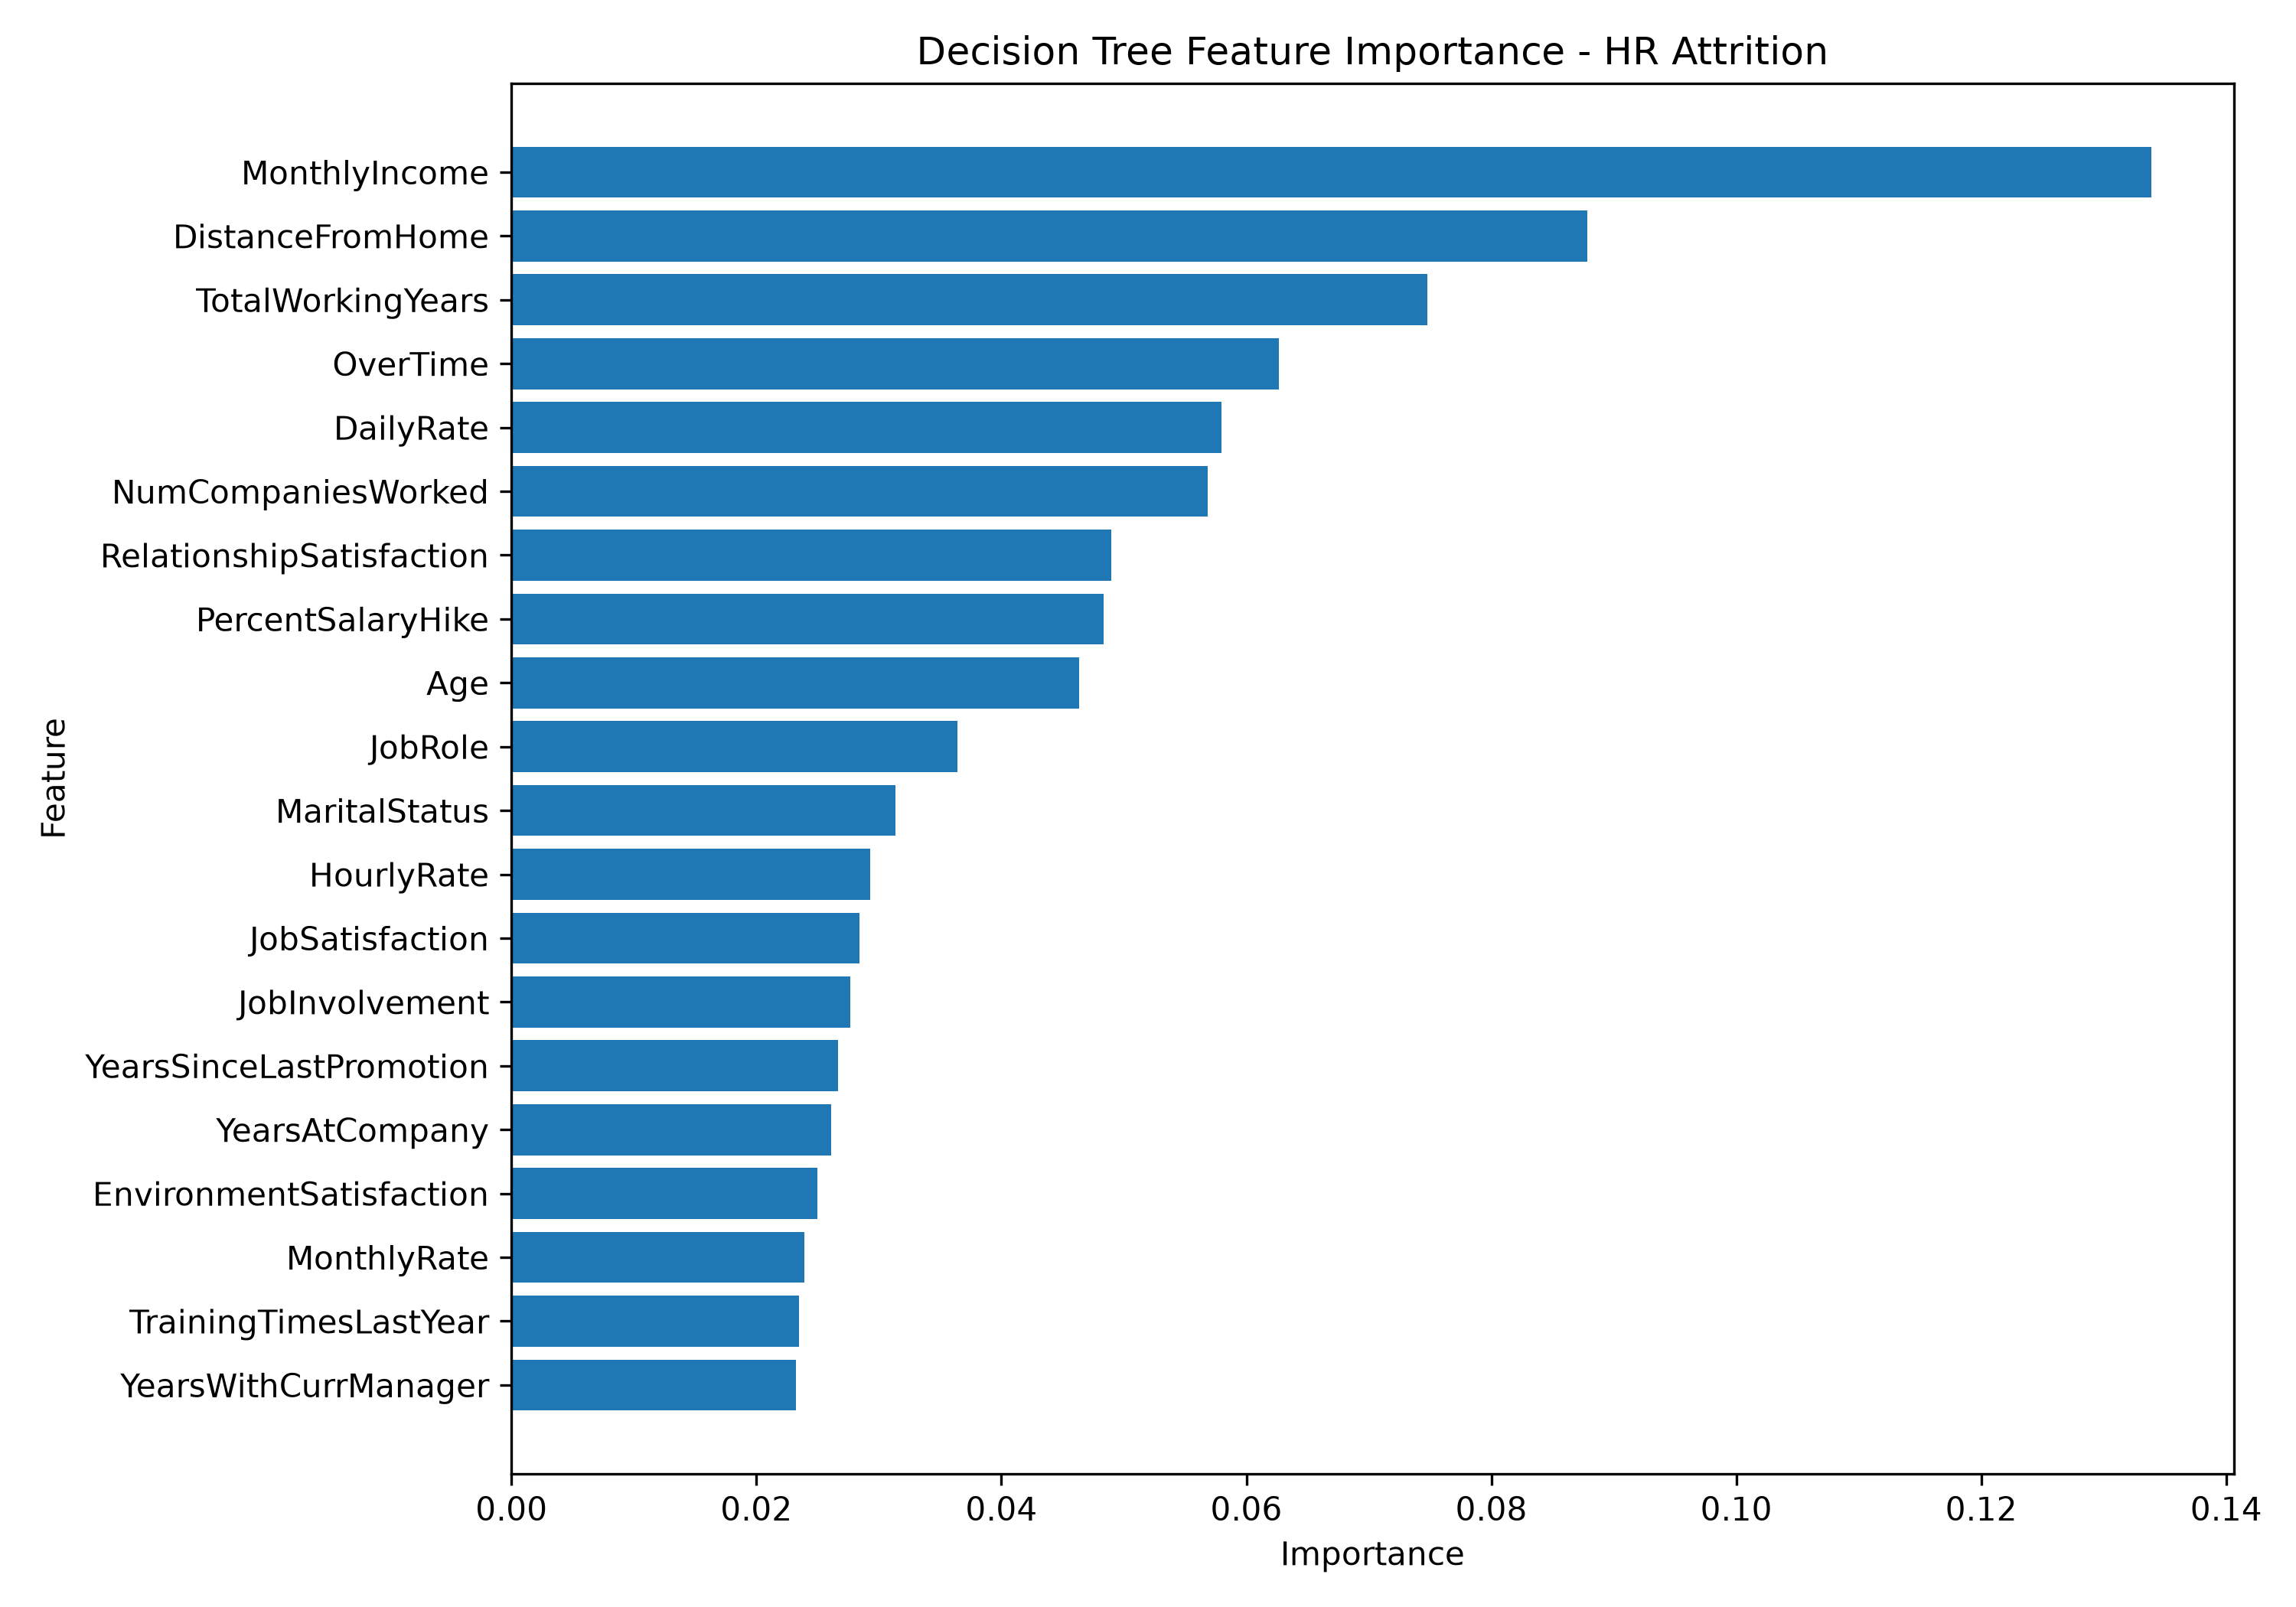

The table this chart was drawn from, first rows:
Feature, Importance
MonthlyIncome, 0.1339
DistanceFromHome, 0.08785
TotalWorkingYears, 0.07479
OverTime, 0.06268
DailyRate, 0.058
NumCompaniesWorked, 0.05687
RelationshipSatisfaction, 0.04897
PercentSalaryHike, 0.04834
Age, 0.04634
JobRole, 0.03643
MaritalStatus, 0.03136
HourlyRate, 0.02927
JobSatisfaction, 0.02841
JobInvolvement, 0.02769
YearsSinceLastPromotion, 0.02668
YearsAtCompany, 0.0261
EnvironmentSatisfaction, 0.02495
MonthlyRate, 0.02392
TrainingTimesLastYear, 0.02348
YearsWithCurrManager, 0.02323
EducationField, 0.02121
WorkLifeBalance, 0.01846
StockOptionLevel, 0.01163
PerformanceRating, 0.005882
BusinessTravel, 0.005758
YearsInCurrentRole, 0.005183
Gender, 0.004687
Education, 0.004164
Department, 0.003747
JobLevel, 0.0
